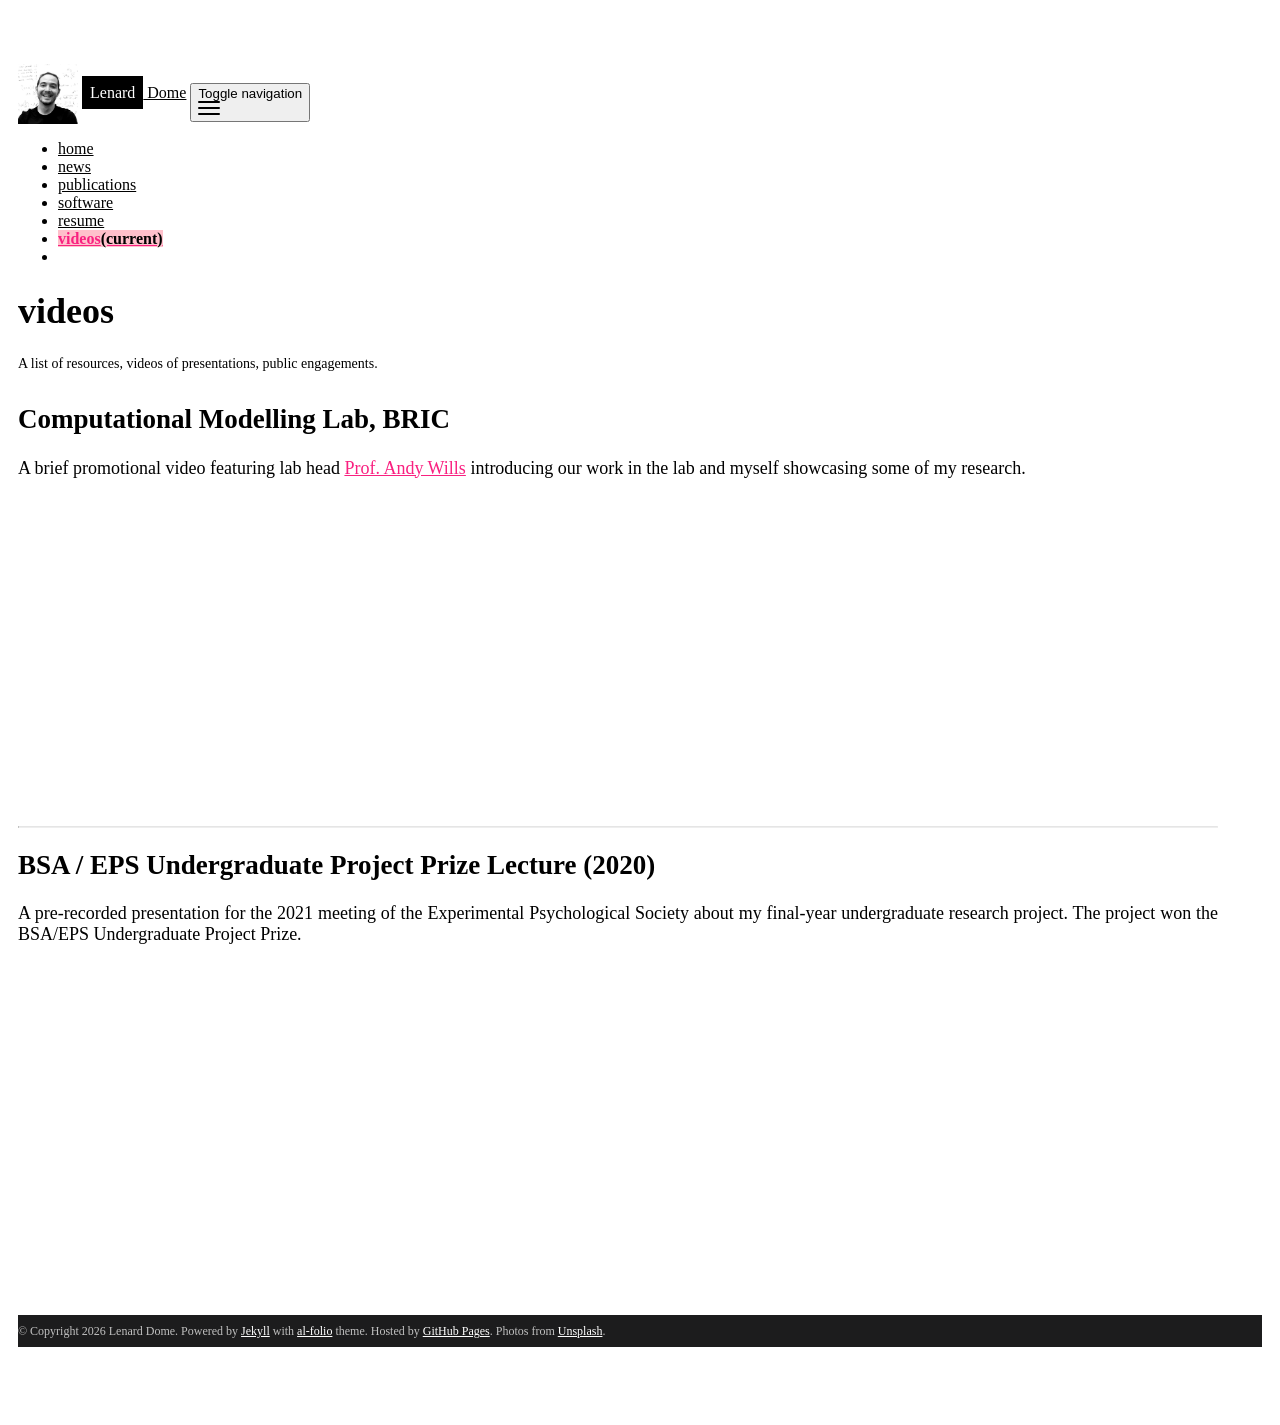

repository: lenarddome/lenarddome.github.io · page: videos/index.html · generator: jekyll

---
layout: page
permalink: /videos/
title: videos
description: A list of resources, videos of presentations, public engagements.
nav: true
nav_order: 5
---

## Computational Modelling Lab, BRIC

A brief promotional video featuring lab head [Prof. Andy Wills](https://www.andywills.info) introducing our work in the lab and myself showcasing some of my research.

<iframe width="560" height="315" src="https://www.youtube.com/embed/LQwjDjPg2rA" title="YouTube video player" frameborder="0" allow="accelerometer; autoplay; clipboard-write; encrypted-media; gyroscope; picture-in-picture; web-share" allowfullscreen></iframe>

---

## BSA / EPS Undergraduate Project Prize Lecture (2020)

A pre-recorded presentation for the 2021 meeting of the Experimental Psychological Society about my final-year undergraduate research project.
The project won the BSA/EPS Undergraduate Project Prize.

<iframe width="560" height="315" src="https://www.youtube.com/embed/poKuu_-0e3I" title="YouTube video player" frameborder="0" allow="accelerometer; autoplay; clipboard-write; encrypted-media; gyroscope; picture-in-picture; web-share" allowfullscreen></iframe>
